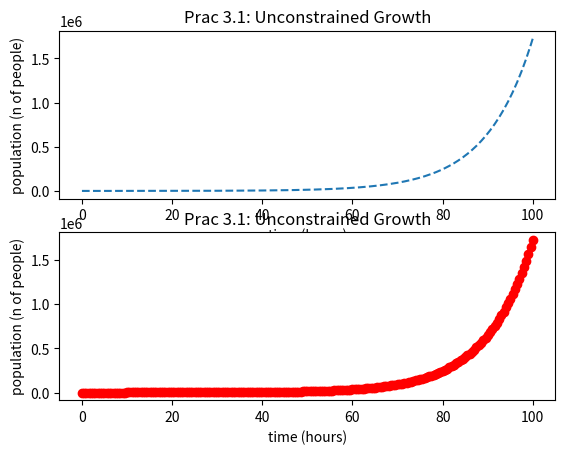

Reproduce this figure in Python.
#
# growthsubplot.py - wow growth
#
import matplotlib.pyplot as plt
import numpy as np

print("\nSIMULATION - Unconstrained Growth\n")
length=100
population=100
growth_rate=0.1
time_step=0.5
num_iter = length/time_step
growth_step = growth_rate * time_step
print("initial VALUES:\n")
print("simu length (hours): ", length)
print("ini pop: ", population)
print("growth rate (/hr): ", growth_rate)
print("time step (part hour per step): ", time_step)
print("num iterations (sim length * time step per hour): ", num_iter)
print("growth step (growth rate epr time step: ", growth_step)
print("\nRESULTS:\n")
print("time: ", 0, " \tGrowth: ", 0, " \tPopulation: ", 100)

time_array = np.zeros(int(num_iter) +1)
population_array = np.zeros(int(num_iter) +1)

for i in range(1, int(num_iter) + 1):
    growth = growth_step * population
    population = population + growth
    time = i * time_step
    time_array[i] = (time)
    population_array[i] = (population)
    print("Time: ", time, " \tGrowth: ", growth, "\tPopulation: ", population)
print("\nCOMPLETe.\n")

print(time, "\n", population_array)

plt.subplot(211)
plt.plot(time_array, population_array, '--') 
plt.xlabel("time (hours)")
plt.ylabel("population (n of people)")
plt.title("Prac 3.1: Unconstrained Growth")

plt.subplot(212)
plt.plot(time_array, population_array, 'ro') 
plt.xlabel("time (hours)")
plt.ylabel("population (n of people)")
plt.title("Prac 3.1: Unconstrained Growth")
plt.show()
